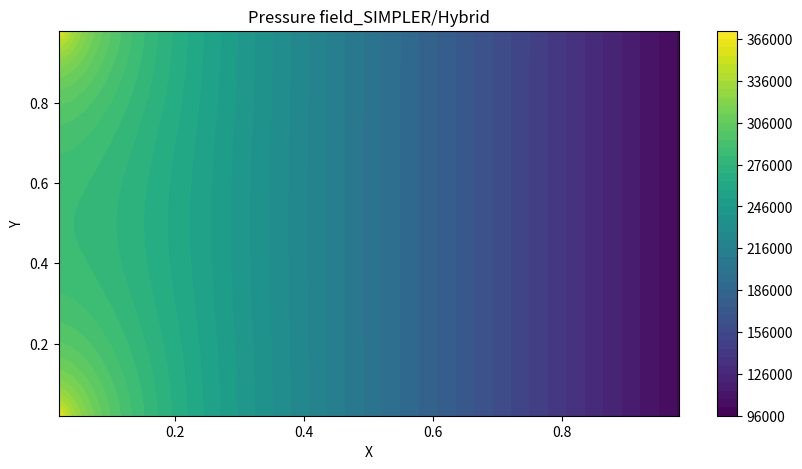
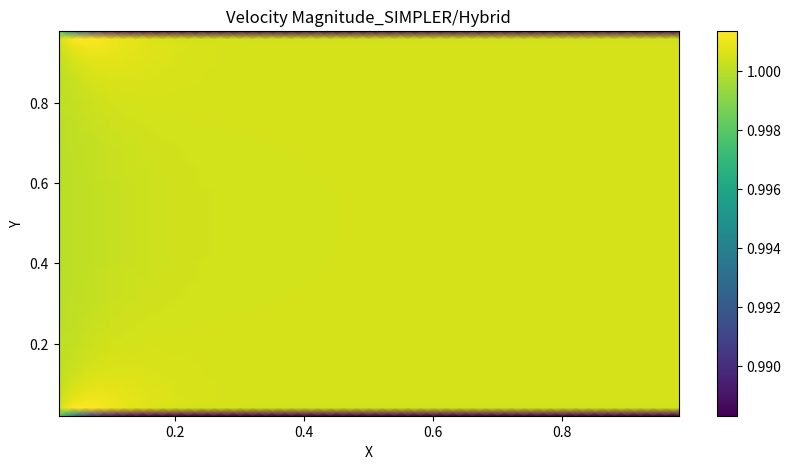
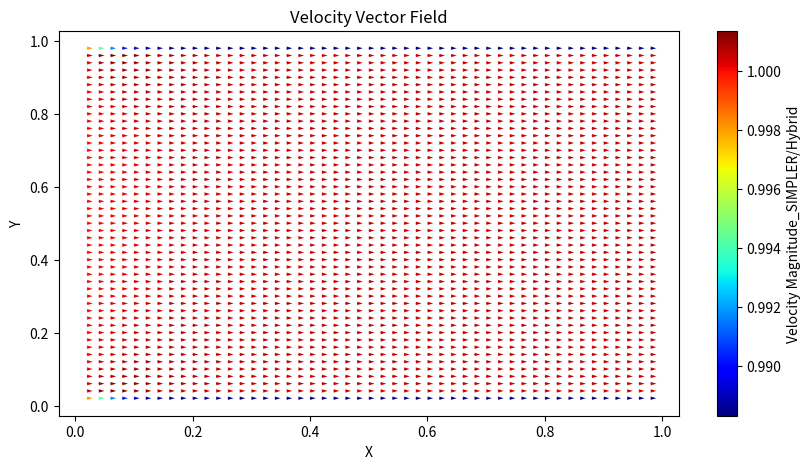

Write Python code to recreate these figures, in order.
# SIMPLER, hybrid
import numpy as np
import matplotlib.pyplot as plt

# 원래 행렬 및 2차원 배열은
#           i=0   00   01   02
#           i=1   10   11   12
#           i=2   20   21   22
#                j=0  j=1   j=2
# 인데 책에서는
#           j=0   00   01   02
#           j=1   10   11   12
#           j=2   20   21   22
#                i=0  i=1   i=2
#
# 로 표현하여 a(J, I)로 표현하기로 함
# 따라서 e는 a(J, I+1)로 표현
# I: x  J: y
# a(J, I) -> 그대로 하되, 책에서의 I, J 연산은 그대로 진행
# J: ---  I: |

# 상수 정의
mu = 0.001003

# 해석 변수
alpha = 0.2  # 하양이완 계수  알파가 1이 아닐 때 유동이 이상해짐 -> u 역전 및 y 교란
r = 5  # 반복 계수

# 검사체적 설정
m = 51
n = 51

x = 0.01
y = 0.005
dx = x/(n-1)  # [m]
dy = y/(m-1)  # [m]

# 격자 생성

# 압력/속도
p = np.zeros((m, n))
u = np.zeros((m, n - 1))
v = np.zeros((m - 1, n))

# 추정 압력/속도 *
p0 = np.zeros((m, n))
u0 = np.zeros((m, n - 1))
v0 = np.zeros((m - 1, n))

# 수정 압력/속도 '
p1 = np.zeros((m, n))
u1 = np.zeros((m, n - 1))
v1 = np.zeros((m - 1, n))

# 초기조건
def initial_condition():
    p0[:, :] = 101325
    u0[:, :] = 1
    v0[:, :] = 0

# 경계조건
u_inlet = 1
v_inlet = 0
p_outlet = 101325
v_top = 0
v_bottom = 0
def boundary_condition():

    # inlet
    u0[:, 0] = u_inlet
    v0[:, 0] = v_inlet

    # outlet
    p0[:, n - 2] = p_outlet

    # top wall
    v0[0, :] = v_top

    # bottom wall
    v0[m - 2, :] = v_bottom

# 벽 경계조건 소스항
Sp_wall_u = -mu * dx * 2/dy
Sp_wall_v = -mu * dy * 2/dx


# 기체 물성 변수
def rho(J, I):
    return 998


# 하이브리드 차분법
def F_w(J, I):
    return (rho(J, I) + rho(J, I - 1))/2 * u0[J, I - 1] * dy

def F_e(J, I):
    return (rho(J, I) + rho(J, I + 1))/2 * u0[J, I] * dy

def F_s(J, I):
    return (rho(J, I) + rho(J + 1, I))/2 * v0[J, I] * dx

def F_n(J, I):
    return (rho(J, I) + rho(J - 1, I))/2 * v0[J - 1, I] * dx

def deltaF(J, I):
    return F_e(J, I) - F_w(J, I) + F_n(J, I) - F_s(J, I)

def D_w(J, I, Gamma):
    return Gamma/dx

def D_e(J, I, Gamma):
    return Gamma/dx

def D_s(J, I, Gamma):
    return Gamma/dy

def D_n(J, I, Gamma):
    return Gamma/dy

# 운동량 방정식 F, D, 유속 기준
def Fu_w(J, I):
    if I == 0:
        return ((rho(J, I) + rho(J, I))/2 * u0[J, I] + (rho(J, I) + rho(J, I + 1))/2 * u0[J, I])/2
    else:
        return ((rho(J, I) + rho(J, I - 1))/2 * u0[J, I - 1] + (rho(J, I) + rho(J, I + 1))/2 * u0[J, I])/2

def Fu_e(J, I):
    if I == n-2:
        return ((rho(J, I) + rho(J, I + 1))/2*u0[J, I] + (rho(J, I + 1) + rho(J, I + 1))/2*u0[J, I])/2
    else:
        return ((rho(J, I) + rho(J, I + 1))/2*u0[J, I] + (rho(J, I + 1) + rho(J, I + 2))/2*u0[J, I + 1])/2

def Fu_s(J, I):
    return ((rho(J, I) + rho(J + 1, I))/2 * v0[J, I] + (rho(J, I + 1) + rho(J + 1, I + 1))/2*v0[J, I + 1])/2

def Fu_n(J, I):
    return ((rho(J, I) + rho(J - 1, I))/2*v0[J - 1, I] + (rho(J, I + 1) + rho(J - 1, I + 1))/2*v0[J - 1, I + 1])/2

def deltaFu(J, I):
    return Fu_e(J, I) - Fu_w(J, I) + Fu_n(J, I) - Fu_s(J, I)

def Fv_w(J, I):
    return ((rho(J, I) + rho(J, I - 1))/2*u0[J, I - 1] + (rho(J + 1, I) + rho(J + 1, I - 1))/2*u0[J + 1, I - 1])/2

def Fv_e(J, I):
    return ((rho(J, I) + rho(J, I + 1))/2*u0[J, I] + (rho(J + 1, I) + rho(J + 1, I + 1))/2*u0[J + 1, I])/2

def Fv_s(J, I):
    if J==m-2:
        return ((rho(J, I) + rho(J + 1, I))/2*v0[J, I] + (rho(J + 1, I) + rho(J + 1, I))/2*v0[J, I])/2
    else:
        return ((rho(J, I) + rho(J + 1, I))/2*v0[J, I] + (rho(J + 1, I) + rho(J + 2, I))/2*v0[J + 1, I])/2

def Fv_n(J, I):
    if J==0:
        return ((rho(J + 1, I) + rho(J, I))/2*v0[J, I] + (rho(J, I) + rho(J, I))/2*v0[J, I])/2
    else:
        return ((rho(J + 1, I) + rho(J, I))/2*v0[J, I] + (rho(J, I) + rho(J - 1, I))/2*v0[J - 1, I])/2

def deltaFv(J, I):
    return Fv_e(J, I) - Fv_w(J, I) + Fv_n(J, I) - Fv_s(J, I)

# 하이브리드 차분법, u
def ahu_w(J, I):
    return max(Fu_w(J, I), D_w(J, I, mu) + Fu_w(J, I)/2, 0)

def ahu_e(J, I):
    return max(-Fu_e(J, I), D_e(J, I, mu) - Fu_e(J, I)/2, 0)

def ahu_s(J, I):
    return max(Fu_s(J, I), D_s(J, I, mu) + Fu_s(J, I)/2, 0)

def ahu_n(J, I):
    return max(-Fu_n(J, I), D_n(J, I, mu) - Fu_n(J, I)/2, 0)

def ahu_p(J, I):
    return ahu_w(J, I) + ahu_e(J, I) + ahu_s(J, I) + ahu_n(J, I) + deltaFu(J, I)

# 하이브리드 차분법, v
def ahv_w(J, I):
    return max(Fv_w(J, I), D_w(J, I, mu) + Fv_w(J, I)/2, 0)

def ahv_e(J, I):
    return max(-Fv_e(J, I), D_e(J, I, mu) - Fv_e(J, I)/2, 0)

def ahv_s(J, I):
    return max(Fv_s(J, I), D_s(J, I, mu) + Fv_s(J, I)/2, 0)

def ahv_n(J, I):
    return max(-Fv_n(J, I), D_n(J, I, mu) - Fv_n(J, I)/2, 0)

def ahv_p(J, I):
    return ahv_w(J, I) + ahv_e(J, I) + ahv_s(J, I) + ahv_n(J, I) + deltaFv(J, I)

# 압력 계산 변수/계수
def uhat(J, I):
    if I == 0:
        return (ahu_w(J, I) * u0[J, I] + ahu_e(J, I) * u0[J, I + 1] + ahu_s(J, I) * u0[J + 1, I]
                + ahu_n(J, I) * u0[J - 1, I]) / ahu_p(J, I)
    elif I == n - 2:
        return (ahu_w(J, I) * u0[J, I - 1] + ahu_e(J, I) * u0[J, I] + ahu_s(J, I) * u0[J + 1, I]
                + ahu_n(J, I) * u0[J - 1, I]) / ahu_p(J, I)
    else:
        return (ahu_w(J, I) * u0[J, I - 1] + ahu_e(J, I) * u0[J, I + 1] + ahu_s(J, I) * u0[J + 1, I]
                + ahu_n(J, I) * u0[J - 1, I]) / ahu_p(J, I)


def vhat(J, I):
    if J == 0:
        return (ahv_w(J, I) * v0[J, I - 1] + ahv_e(J, I) * v0[J, I + 1] + ahv_s(J, I) * v0[J + 1, I]
                + ahv_n(J, I) * v0[J, I]) / ahv_p(J, I)
    elif J == m - 2:
        return (ahv_w(J, I) * v0[J, I - 1] + ahv_e(J, I) * v0[J, I + 1] + ahv_s(J, I) * v0[J, I]
                + ahv_n(J, I) * v0[J - 1, I]) / ahv_p(J, I)
    else:
        return (ahv_w(J, I) * v0[J, I - 1] + ahv_e(J, I) * v0[J, I + 1] + ahv_s(J, I) * v0[J + 1, I]
                + ahv_n(J, I) * v0[J - 1, I]) / ahv_p(J, I)
def ap_w(J, I):
    return ((rho(J, I) + rho(J, I - 1))/2)*dy*dy/ahu_p(J, I - 1)

def ap_e(J, I):
    return ((rho(J, I) + rho(J, I + 1))/2)*dy*dy/ahu_p(J, I)

def ap_s(J, I):
    return ((rho(J, I) + rho(J + 1, I))/2)*dx*dx/ahv_p(J, I)

def ap_n(J, I):
    return ((rho(J, I) + rho(J - 1, I))/2)*dx*dx/ahv_p(J - 1, I)

def bp(J, I):
    return ((rho(J, I) + rho(J, I - 1)) / 2 * uhat(J, I - 1) - (rho(J, I) + rho(J, I + 1)) / 2 * uhat(J, I)) * dy \
        + ((rho(J, I) + rho(J + 1, I)) / 2 * vhat(J, I) - (rho(J, I) + rho(J - 1, I)) / 2 * vhat(J - 1, I)) * dx

def ap_p(J, I):
    return ap_w(J, I) + ap_e(J, I) + ap_s(J, I) + ap_n(J, I)

# 벽 경계조건 소스항 고려 압력 계산 계수
def uhatw(J, I):
    if I == 0:
        return (ahu_w(J, I) * u0[J, I] + ahu_e(J, I) * u0[J, I + 1] + ahu_s(J, I) * u0[J + 1, I]
                + ahu_n(J, I) * u0[J - 1, I]) / (ahu_p(J, I) - Sp_wall_u)
    elif I == n - 2:
        return (ahu_w(J, I) * u0[J, I - 1] + ahu_e(J, I) * u0[J, I] + ahu_s(J, I) * u0[J + 1, I]
                + ahu_n(J, I) * u0[J - 1, I]) / (ahu_p(J, I) - Sp_wall_u)
    else:
        return (ahu_w(J, I) * u0[J, I - 1] + ahu_e(J, I) * u0[J, I + 1] + ahu_s(J, I) * u0[J + 1, I]
                + ahu_n(J, I) * u0[J - 1, I]) / (ahu_p(J, I) - Sp_wall_u)


def vhatw(J, I):
    if J == 0:
        return (ahv_w(J, I) * v0[J, I - 1] + ahv_e(J, I) * v0[J, I + 1] + ahv_s(J, I) * v0[J + 1, I]
                + ahv_n(J, I) * v0[J, I]) / (ahv_p(J, I) - Sp_wall_v)
    elif J == m - 2:
        return (ahv_w(J, I) * v0[J, I - 1] + ahv_e(J, I) * v0[J, I + 1] + ahv_s(J, I) * v0[J, I]
                + ahv_n(J, I) * v0[J - 1, I]) / (ahv_p(J, I) - Sp_wall_v)
    else:
        return (ahv_w(J, I) * v0[J, I - 1] + ahv_e(J, I) * v0[J, I + 1] + ahv_s(J, I) * v0[J + 1, I]
                + ahv_n(J, I) * v0[J - 1, I]) / (ahv_p(J, I) - Sp_wall_v)
def ap_ww(J, I):
    return ((rho(J, I) + rho(J, I - 1))/2)*dy*dy/(ahu_p(J, I - 1) - Sp_wall_u)

def ap_ew(J, I):
    return ((rho(J, I) + rho(J, I + 1))/2)*dy*dy/(ahu_p(J, I) - Sp_wall_u)

def ap_sw(J, I):
    return ((rho(J, I) + rho(J + 1, I))/2)*dx*dx/(ahv_p(J, I) - Sp_wall_v)

def ap_nw(J, I):
    return ((rho(J, I) + rho(J - 1, I))/2)*dx*dx/(ahv_p(J - 1, I) - Sp_wall_v)

#수정 압력 계수
def apr_w(J, I):
    return ap_w(J, I) * alpha

def apr_e(J, I):
    return ap_e(J, I) * alpha

def apr_s(J, I):
    return ap_s(J, I) * alpha

def apr_n(J, I):
    return ap_n(J, I) * alpha

def bpr(J, I):
    return ((rho(J, I) + rho(J, I - 1)) / 2 * u0[J, I - 1] - (rho(J, I) + rho(J, I + 1)) / 2 * u0[J, I]) * dy \
        + ((rho(J, I) + rho(J + 1, I)) / 2 * v0[J, I] - (rho(J, I) + rho(J - 1, I)) / 2 * v0[J - 1, I]) * dx

def apr_p(J, I):
    return apr_w(J, I) + apr_e(J, I) + apr_s(J, I) + apr_n(J, I)

# 벽 경계조건 소스항 고려 수정압력 계수
def apr_ww(J, I):
    return ap_ww(J, I) * alpha

def apr_ew(J, I):
    return ap_ew(J, I) * alpha

def apr_sw(J, I):
    return ap_sw(J, I) * alpha

def apr_nw(J, I):
    return ap_nw(J, I) * alpha

def c_p0():
    # 압력/속도
    global p
    global u
    global v

    # 추정 압력/속도
    global p0
    global u0
    global v0

    # 수정 압력/속도
    global p1
    global u1
    global v1

    boundary_condition()

    mt = np.zeros((m * n, m * n))
    mc = np.zeros(m * n)

    h = 0  # 압력 계산용 행렬 인덱스

    # 계산 영역 외부 절점
    for i in range(0, n):
        mt[h, i] = 1
        h = h + 1
        mt[h, n * (m - 1) + i] = 1
        h = h + 1

    for j in range(1, m - 1):
        mt[h, n * j] = 1
        h = h + 1
        mt[h, n * j + n - 1] = 1
        h = h + 1

    # 계산 영역(1~m-2, 1~n-2)
    # 내부 절점(2~m-3, 2~n-3)
    for i in range(2, n - 2):
        for j in range(2, m - 2):
            mt[h, n * j + i] = ap_p(j, i)
            mt[h, n * j + i + 1] = -ap_e(j, i)
            mt[h, n * j + i - 1] = -ap_w(j, i)
            mt[h, n * (j + 1) + i] = -ap_s(j, i)
            mt[h, n * (j - 1) + i] = -ap_n(j, i)
            mc[h] = bp(j, i)
            h = h + 1

    # inlet (2~m-3, 1)
    for j in range(2, m - 2):
        mt[h, n * j + 1] = ap_e(j, 1) + ap_s(j, 1) + ap_n(j, 1)
        mt[h, n * j + 1 + 1] = -ap_e(j, 1)
        mt[h, n * (j + 1) + 1] = -ap_s(j, 1)
        mt[h, n * (j - 1) + 1] = -ap_n(j, 1)
        mc[h] = bp(j, 1)
        h = h + 1

    # outlet (2~m-3, n-2)
    for j in range(1, m - 1):
        mt[h, n * j + n - 2] = 1
        mc[h] = p_outlet
        h = h + 1

    # wall
    # top(1, 2~n-3)
    for i in range(2, n - 2):
        mt[h, n + i] = ap_ww(1, i) + ap_ew(1, i) + ap_s(1, i)
        mt[h, n + i + 1] = -ap_ew(1, i)
        mt[h, n + i - 1] = -ap_ww(1, i)
        mt[h, n + i + n] = -ap_s(1, i)
        mc[h] = bp(1, i)
        h = h + 1

    # (1, 1)
    mt[h, n + 1] = ap_ew(1, 1) + ap_s(1, 1)
    mt[h, n + 1 + 1] = -ap_ew(1, 1)
    mt[h, n + 1 + n] = -ap_s(1, 1)
    mc[h] = bp(1, 1)
    h = h + 1

    # bottom(m-2, 2~n-3)
    for i in range(2, n - 2):
        mt[h, n * (m - 2) + i] = ap_ww(m - 2, i) + ap_ew(m - 2, i) + ap_n(m - 2, i)
        mt[h, n * (m - 2) + i + 1] = -ap_ew(m - 2, i)
        mt[h, n * (m - 2) + i - 1] = -ap_ww(m - 2, i)
        mt[h, n * (m - 2) + i - n] = -ap_n(m - 2, i)
        mc[h] = bp(m - 2, i)
        h = h + 1

    # (m - 2, 1)
    mt[h, n * (m - 2) + 1] = ap_ew(m - 2, 0) + ap_n(m - 2, 1)
    mt[h, n * (m - 2) + 1 + 1] = -ap_ew(m - 2, 1)
    mt[h, n * (m - 2) + 1 - n] = -ap_n(m - 2, 1)
    mc[h] = bp(m - 2, 1)
    h = h + 1

    p0_flat = np.linalg.solve(mt, mc)
    p0 = p0_flat.reshape(m, n)

def c_u1():

    # 압력/속도
    global p
    global u
    global v

    # 추정 압력/속도
    global p0
    global u0
    global v0

    # 수정 압력/속도
    global p1
    global u1
    global v1

    nu = n - 1
    um = m

    ut = np.zeros((um * nu, um * nu))
    uc = np.zeros(um * nu)

    h = 0

    #외부 격자
    for i in range(1, nu - 1):
        ut[h, i] = 1
        h = h + 1
        ut[h, nu * (um - 1) + i] = 1
        h = h + 1

    for j in range(0, um):
        #inlet
        ut[h, nu * j] = 1
        uc[h] = u_inlet
        h = h + 1
        ut[h, nu * j + nu - 1] = 1
        h = h + 1

    #내부 격자
    for i in range(1, nu - 1):
        for j in range(2, um - 2):
            ut[h, nu * j + i] = ahu_p(j, i)/alpha
            ut[h, nu * j + i + 1] = -ahu_e(j, i)
            ut[h, nu * j + i - 1] = -ahu_w(j, i)
            ut[h, nu * (j + 1) + i] = -ahu_s(j, i)
            ut[h, nu * (j - 1) + i] = -ahu_n(j, i)
            uc[h] = (p0[j, i] - p0[j, i + 1])*dy + (1-alpha)*ahu_p(j, i)/alpha * u0[j, i]
            h = h + 1

    #wall
    for i in range(1, nu - 1):
        # top wall
        j = 1
        ut[h, nu * j + i] = (ahu_p(j, i) - Sp_wall_u)/alpha
        ut[h, nu * j + i + 1] = -ahu_e(j, i)
        ut[h, nu * j + i - 1] = -ahu_w(j, i)
        ut[h, nu * (j + 1) + i] = -ahu_s(j, i)
        ut[h, nu * (j - 1) + i] = -ahu_n(j, i)
        uc[h] = (p0[j, i] - p0[j, i + 1])*dy + (1-alpha)*(ahu_p(j, i) - Sp_wall_u)/alpha*u0[j, i]
        h = h + 1
        # bottom wall
        j = um - 2
        ut[h, nu * j + i] = (ahu_p(j, i) - Sp_wall_u)/alpha
        ut[h, nu * j + i + 1] = -ahu_e(j, i)
        ut[h, nu * j + i - 1] = -ahu_w(j, i)
        ut[h, nu * (j + 1) + i] = -ahu_s(j, i)
        ut[h, nu * (j - 1) + i] = -ahu_n(j, i)
        uc[h] = (p0[j, i] - p0[j, i + 1])*dy + (1-alpha)*(ahu_p(j, i) - Sp_wall_u)/alpha*u0[j, i]
        h = h + 1

    u1_flat = np.linalg.solve(ut, uc)
    u1 = u1_flat.reshape(um, nu)


def c_v1():

    # 압력/속도
    global p
    global u
    global v

    # 추정 압력/속도
    global p0
    global u0
    global v0

    # 수정 압력/속도
    global p1
    global u1
    global v1

    nv = n
    mv = m - 1

    vt = np.zeros((mv * nv, mv * nv))
    vc = np.zeros(mv * nv)

    h = 0

    #외부 격자
    for i in range(0, nv):
        vt[h, i] = 1
        vc[h] = v_top
        h = h + 1
        vt[h, nv * (mv - 1) + i] = 1
        vc[h] = v_bottom
        h = h + 1

    for j in range(1, mv - 1):
        #inlet
        vt[h, nv * j] = 1
        h = h + 1
        vt[h, nv * j + nv - 1] = 1
        h = h + 1

    #내부 격자
    for i in range(1, nv - 1):
        for j in range(1, mv - 1):
            vt[h, nv * j + i] = ahv_p(j, i)/alpha
            vt[h, nv * j + i + 1] = -ahv_e(j, i)
            vt[h, nv * j + i - 1] = -ahv_w(j, i)
            vt[h, nv * (j + 1) + i] = -ahv_s(j, i)
            vt[h, nv * (j - 1) + i] = -ahv_n(j, i)
            vc[h] = (p0[j + 1, i] - p0[j, i])*dx + (1-alpha)*ahv_p(j, i)/alpha*v0[j, i]
            h = h + 1

    v1_flat = np.linalg.solve(vt, vc)
    v1 = v1_flat.reshape(mv, nv)

def c_p1():

    # 압력/속도
    global p
    global u
    global v

    # 추정 압력/속도
    global p0
    global u0
    global v0

    # 수정 압력/속도
    global p1
    global u1
    global v1

    mt = np.zeros((m * n, m * n))
    mc = np.zeros(m * n)

    h = 0  # 수정 압력 계산용 행렬 인덱스

    # 계산 영역 외부 절점
    for i in range(0, n):
        mt[h, i] = 1
        h = h + 1
        mt[h, n * (m - 1) + i] = 1
        h = h + 1

    for j in range(1, m - 1):
        mt[h, n * j] = 1
        h = h + 1
        mt[h, n * j + n - 1] = 1
        h = h + 1

    # 계산 영역(1~m-2, 1~n-2)
    # 내부 절점(2~m-3, 2~n-3)
    for i in range(2, n - 2):
        for j in range(2, m - 2):
            mt[h, n * j + i] = apr_p(j, i)
            mt[h, n * j + i + 1] = -apr_e(j, i)
            mt[h, n * j + i - 1] = -apr_w(j, i)
            mt[h, n * (j + 1) + i] = -apr_s(j, i)
            mt[h, n * (j - 1) + i] = -apr_n(j, i)
            mc[h] = bpr(j, i)
            h = h + 1

    # inlet (2~m-3, 1)
    for j in range(2, m - 2):
        mt[h, n * j + 1] = apr_e(j, 1) + apr_s(j, 1) + apr_n(j, 1)
        mt[h, n * j + 1 + 1] = -apr_e(j, 1)
        mt[h, n * (j + 1) + 1] = -apr_s(j, 1)
        mt[h, n * (j - 1) + 1] = -apr_n(j, 1)
        mc[h] = bpr(j, 1)
        h = h + 1

    # outlet (2~m-3, n-2)
    for j in range(1, m - 1):
        mt[h, n * j + n - 2] = 1
        mc[h] = 0
        h = h + 1

    # wall
    # top(1, 2~n-3)
    for i in range(2, n - 2):
        mt[h, n + i] = apr_ww(1, i) + apr_ew(1, i) + apr_s(1, i)
        mt[h, n + i + 1] = -apr_ew(1, i)
        mt[h, n + i - 1] = -apr_ww(1, i)
        mt[h, n + i + n] = -apr_s(1, i)
        mc[h] = bpr(1, i)
        h = h + 1

    # (1, 1)
    mt[h, n + 1] = apr_ew(1, 1) + apr_s(1, 1)
    mt[h, n + 1 + 1] = -apr_ew(1, 1)
    mt[h, n + 1 + n] = -apr_s(1, 1)
    mc[h] = bpr(1, 1)
    h = h + 1

    # bottom(m-2, 2~n-3)
    for i in range(2, n - 2):
        mt[h, n * (m - 2) + i] = apr_ww(m - 2, i) + apr_ew(m - 2, i) + apr_n(m - 2, i)
        mt[h, n * (m - 2) + i + 1] = -apr_ew(m - 2, i)
        mt[h, n * (m - 2) + i - 1] = -apr_ww(m - 2, i)
        mt[h, n * (m - 2) + i - n] = -apr_n(m - 2, i)
        mc[h] = bpr(m - 2, i)
        h = h + 1

    # (m - 2, 1)
    mt[h, n * (m - 2) + 1] = apr_ew(m - 2, 0) + apr_n(m - 2, 1)
    mt[h, n * (m - 2) + 1 + 1] = -apr_ew(m - 2, 1)
    mt[h, n * (m - 2) + 1 - n] = -apr_n(m - 2, 1)
    mc[h] = bpr(m - 2, 1)
    h = h + 1

    p1_flat = np.linalg.solve(mt, mc)
    p1 = p1_flat.reshape(m, n)


def main():

    # 압력/속도
    global p
    global u
    global v

    # 추정 압력/속도
    global p0
    global u0
    global v0

    # 수정 압력/속도
    global p1
    global u1
    global v1

    #잔차
    global Ures
    global Vres

    initial_condition()
    boundary_condition()

    # 해석 시작
    for k in range(r):

        # 초기 압력 계산
        c_p0()

        # 이산화 운동량 방정식 풀이
        c_u1()
        c_v1()

        #수정 압력 계산
        c_p1()

        # 보정
        # u보정
        for i in range(1, n - 2):
            for j in range(2, m - 2):
                u[j, i] = u1[j, i] + (p1[j, i] - p1[j, i + 1]) * dy * alpha / ahu_p(j, i)
        # wall 소스항 포함
        for i in range(1, n - 2):
            u[1, i] = u1[1, i] + (p1[1, i] - p1[1, i + 1]) * dy * alpha / (ahu_p(1, i) - Sp_wall_u)
            u[m - 2, i] = u1[m - 2, i] + (p1[m - 2, i] - p1[m - 2, i + 1]) * dy * alpha \
                          / (ahu_p(m - 2, i) - Sp_wall_u)
        #inlet outlet 설정
        u[1:-1, 0] = u_inlet
        u[1:-1, n - 2] = u[1:-1, n - 3]

        # v보정
        for i in range(1, n - 1):
            for j in range(1, m - 2):
                v[j, i] = v1[j, i] + (p1[j + 1, i] - p1[j, i]) * dx * alpha / ahv_p(j, i)
        #inlet outlet 설정
        v[1:-1, 0] = 0
        v[1:-1, n - 1] = v[1:-1, n - 2]
        v[0, :] = v_top
        v[m-2, :] = v_bottom

        # 잔차 계산
        # ures
        ures = 0
        # 내부 격자
        for i in range(1, n - 1 - 1):
            for j in range(2, m - 2):
                ures = ures + abs(ahu_p(j, i) / alpha * u[j, i] - ahu_e(j, i) * u[j, i + 1] \
                       - ahu_w(j, i) * u[j, i - 1] - ahu_s(j, i) * u[j + 1, i] - ahu_n(j, i) * u[j - 1, i] \
                       - ((p0[j, i] - p0[j, i + 1]) * dy + (1 - alpha) * ahu_p(j, i) / alpha * u0[j, i]))

        # wall
        for i in range(1, n - 1 - 1):
            # top wall
            j = 1
            ures = ures + abs(ahu_p(j, i) / alpha * u[j, i] - ahu_e(j, i) * u[j, i + 1] \
                   - ahu_w(j, i) * u[j, i - 1] - ahu_s(j, i) * u[j + 1, i] - ahu_n(j, i) * u[j - 1, i] \
                   - ((p0[j, i] - p0[j, i + 1]) * dy + (1 - alpha) * (ahu_p(j, i) - Sp_wall_u) / alpha * u0[j, i]))
            # bottom wall
            j = m - 2
            ures = ures + abs(ahu_p(j, i) / alpha * u[j, i] - ahu_e(j, i) * u[j, i + 1] \
                   - ahu_w(j, i) * u[j, i - 1] - ahu_s(j, i) * u[j + 1, i] - ahu_n(j, i) * u[j - 1, i] \
                   - ((p0[j, i] - p0[j, i + 1]) * dy + (1 - alpha) * (ahu_p(j, i) - Sp_wall_u) / alpha * u0[j, i]))

        #vres
        vres = 0
        for i in range(1, n - 1):
            for j in range(1, m - 1 - 1):
                vres = vres + abs(ahv_p(j, i) / alpha * v[j, i] -ahv_e(j, i) * v[j, i + 1]
                                      -ahv_w(j, i) * v[j, i - 1] -ahv_s(j, i) * v[j + 1, i] -ahv_n(j, i) * v[j - 1, i]
                                      -((p0[j + 1, i] - p0[j, i]) * dx + (1 - alpha) * ahv_p(j, i) / alpha * v0[j, i]))

        # 업데이트
        u0[:, :] = u[:, :]
        v0[:, :] = v[:, :]

        print((k + 1) / r * 100, '%')
        print('ures:', ures)
        print('vres:', vres)
        print('')

    # 최종 압력 업데이트
    c_p0()

    # 시각화
    u_nodes = 0.5 * (u[1:-1, :-1] + u[1:-1, 1:])  # Average in the i-direction
    v_nodes = 0.5 * (v[:-1, 1:-1] + v[1:, 1:-1])  # Average in the j-direction

    # Calculate the speed (magnitude of velocity)
    speed = np.sqrt(u_nodes ** 2 + v_nodes ** 2)

    # Create meshgrid for plotting within the specified range (1 <= i <= m-2, 1 <= j <= n-2)
    x = np.linspace(0, 1, n)[1:-1]
    y = np.linspace(0, 1, m)[1:-1]
    X, Y = np.meshgrid(x, y)

    # 압력 필드 시각화
    plt.figure(figsize=(10, 5))
    cp = plt.contourf(X, Y, p0[1:-1, 1:-1], 50)  # 50은 등 고선 수
    plt.colorbar(cp)
    plt.title('Pressure field_SIMPLER/Hybrid')
    plt.xlabel('X')
    plt.ylabel('Y')
    plt.show()

    plt.figure(figsize=(10, 5))
    speed_plot = plt.pcolormesh(X, Y, speed, shading='gouraud')
    plt.colorbar(speed_plot)
    plt.title('Velocity Magnitude_SIMPLER/Hybrid')
    plt.xlabel('X')
    plt.ylabel('Y')
    plt.show()

    plt.figure(figsize=(10, 5))
    magnitude = np.sqrt(u_nodes ** 2 + v_nodes ** 2)
    quiver = plt.quiver(X, Y, u_nodes, v_nodes, magnitude, angles='xy', scale_units='xy', scale=100, cmap='jet',
                        width=0.002)
    plt.colorbar(quiver, label='Velocity Magnitude_SIMPLER/Hybrid')
    plt.title('Velocity Vector Field')
    plt.xlabel('X')
    plt.ylabel('Y')
    plt.show()


if __name__ == '__main__':
    main()

